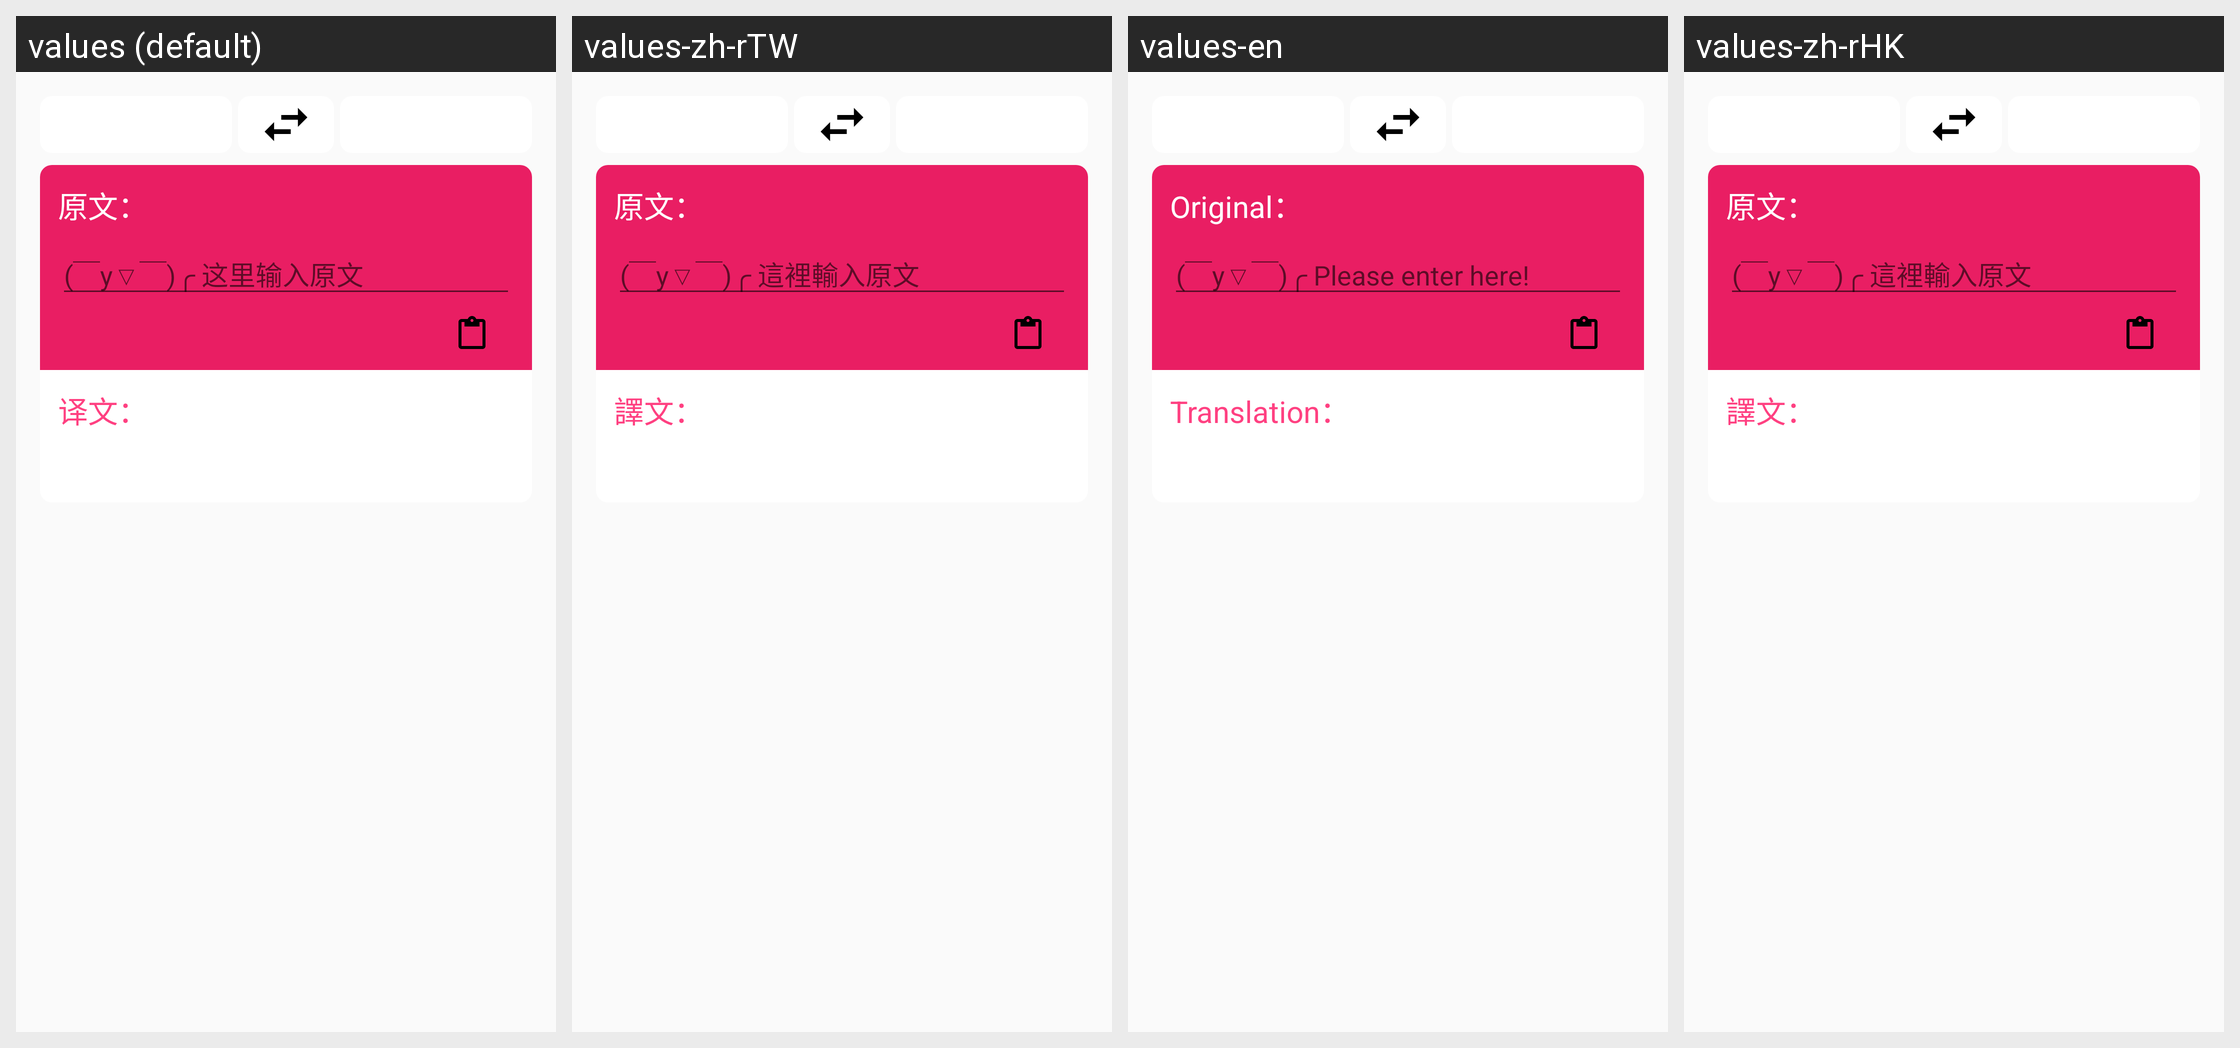

Here is an Android app screen in its default locale and in the app's own translations. Write out the translated-string differences for the strings that appear on this screen.
Android screen res/layout/fragment_translate.xml rendered under 4 locales, left to right: values (default), values-zh-rTW, values-en, values-zh-rHK. Device: Nexus 5 (rendered at 1080×1920; each locale shown at half size, 540×960, under a caption strip naming it); theme AppTheme.NoActionBar.
Other locales in the repository, not shown: values-zh-rCN.
Strings drawn on this screen, with the default value and each locale's value (text and hints the layout hard-codes, and strings that could not be matched under every locale, appear in the picture but are not listed):

source_contents
  values: 原文：
  values-zh-rTW: 原文：
  values-en: Original：
  values-zh-rHK: 原文：

hint_translate_source
  values: (￣y▽￣)╭ 这里输入原文
  values-zh-rTW: (￣y▽￣)╭ 這裡輸入原文
  values-en: (￣y▽￣)╭ Please enter here!
  values-zh-rHK: (￣y▽￣)╭ 這裡輸入原文

translation_contents
  values: 译文：
  values-zh-rTW: 譯文：
  values-en: Translation：
  values-zh-rHK: 譯文：
